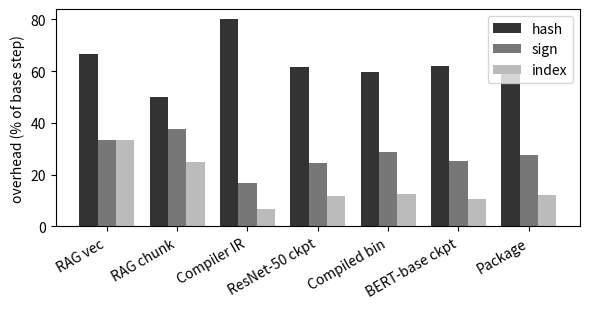

Write the Python code that produced this figure.
import matplotlib; matplotlib.use("Agg")
import matplotlib.pyplot as plt, numpy as np
names = ["RAG vec","RAG chunk","Compiler IR","ResNet-50 ckpt","Compiled bin","BERT-base ckpt","Package"]
hash_pct = [66.7,50.0,80.0,61.6,59.8,62.1,60.3]
sign_pct = [33.3,37.5,16.7,24.4,28.7,25.1,27.6]
idx_pct  = [33.3,25.0, 6.7,11.6,12.4,10.6,12.1]
x = np.arange(len(names)); w = 0.26
fig, ax = plt.subplots(figsize=(6, 3.2))
ax.bar(x-w, hash_pct, w, label="hash",  color="#333")
ax.bar(x,   sign_pct, w, label="sign",  color="#777")
ax.bar(x+w, idx_pct,  w, label="index", color="#bbb")
ax.set_xticks(x); ax.set_xticklabels(names, rotation=30, ha="right")
ax.set_ylabel("overhead (% of base step)"); ax.legend()
fig.tight_layout(); fig.savefig("fig5_right.pdf"); print("wrote fig5_right.pdf")
